The GitHub repository pitherduarte/fastcamp-dados-sinteticos-blender contains a labelled image folder "dataset_caneca" with 4 categories: empty, full, half full, mostly empty. Examples follow, each with its label.

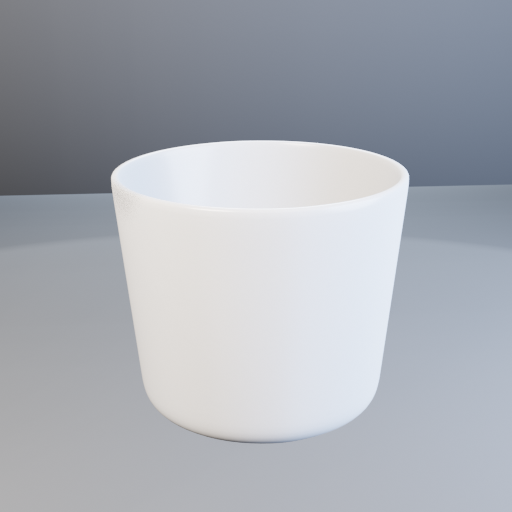
Label: mostly empty

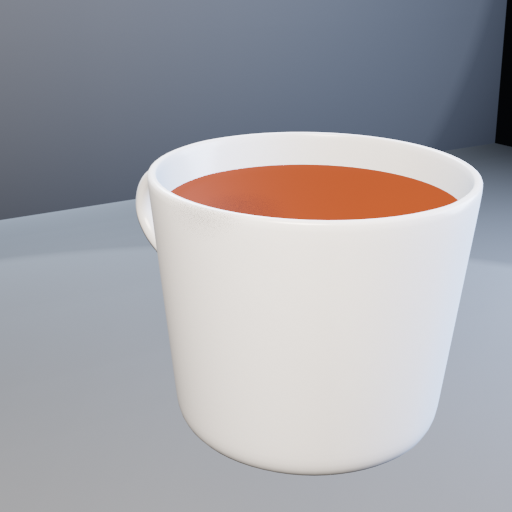
Label: full

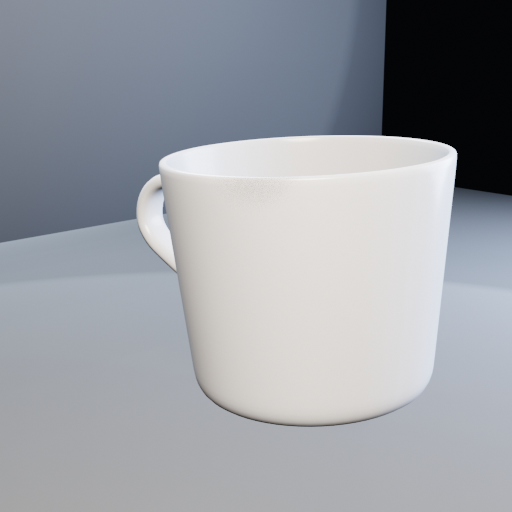
Label: mostly empty

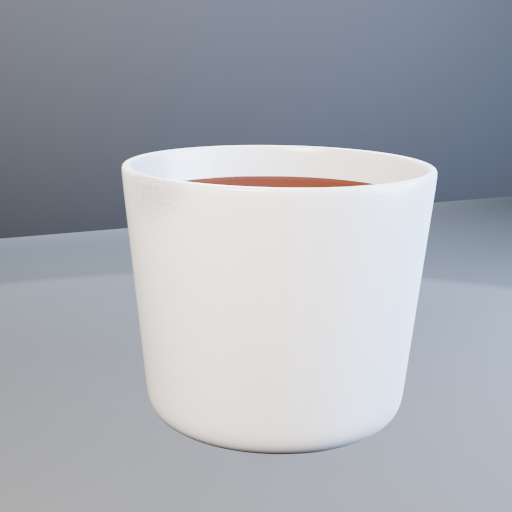
Label: full

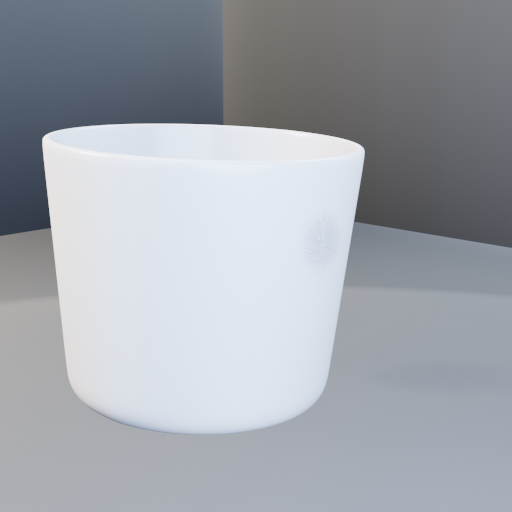
Label: empty

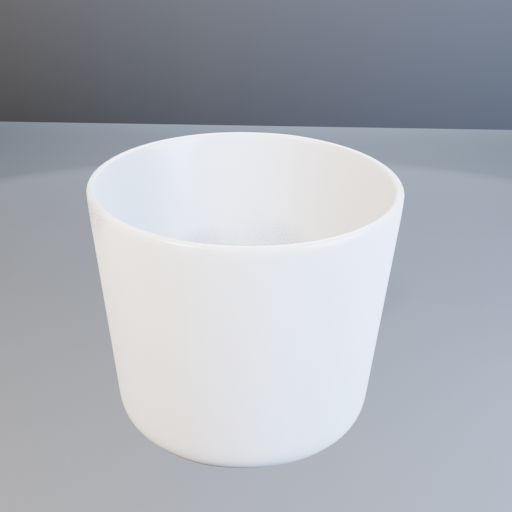
Label: half full
